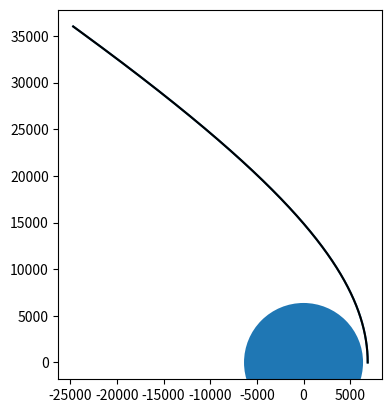

This chart was generated by the following Python code:
# Euler's method, RK1 (RK4 is best, stands for Runge-Kutta). Next iteration, reach RK4, then changing method since for loops are too slow

from matplotlib import pyplot as plt
from math import sqrt  # math gives a sqrt function

N = 7000
GM = 3.986e5


# Creating the arrays (basically to let values set somewhere - point of arrays, kinda like spreadsheet)

vx = [0] * N
vy = [0] * N
x = [0] * N
y = [0] * N
t = [0] * N

# Initialioze values - given radius (km) is 6378, assuming orbit is 6878
x[0] = 6878  # km
y[0] = 0
vx[0] = 0
vy[0] = 11.2  # km/s

# vy is the instantaneous velocity at the start, assuming position of satellite at 0 degrees

h = 1  # sec


for n in range(0, N - 1):
    r = sqrt(x[n]**2 + y[n]**2)

    vx[n+1] = vx[n] - ((GM * x[n])/(r**3)) * h
    x[n+1] = x[n] + vx[n] * h

    vy[n+1] = vy[n] - ((GM * y[n])/(r**3)) * h
    y[n+1] = y[n] + vy[n] * h

    t[n+1] = t[n] + h


plt.plot(x, y)

earth = plt.Circle((0, 0), 6378)
plt.plot(x, y, "k")
plt.gca().add_artist(earth)
plt.gca().set_aspect(1)

# get current access = gca

plt.show()


# notes to self: notice when run, takes a sec to plot, solver is slow
# error due to euler's method is shown by overlap of orbit
